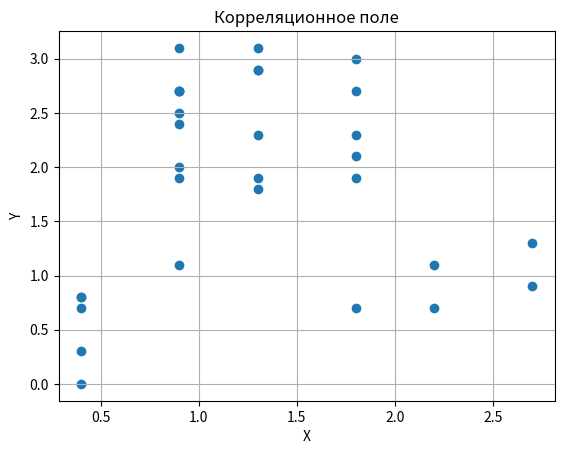

Write Python code to recreate this figure. (Note: this script raises an exception after producing the figure.)
import numpy as np
import matplotlib.pyplot as plt
from scipy.stats import linregress

# Данные
data = {
    "N": np.arange(1, 31),
    "X": np.array(
        [
            0.4,
            0.4,
            0.4,
            0.4,
            0.4,
            0.9,
            1.3,
            1.8,
            1.3,
            0.9,
            0.9,
            0.9,
            0.9,
            1.3,
            1.8,
            2.7,
            2.2,
            2.7,
            2.2,
            1.8,
            1.8,
            1.8,
            1.3,
            1.8,
            0.9,
            1.3,
            1.3,
            0.9,
            0.9,
            0.9,
        ]
    ),
    "Y": np.array(
        [
            0,
            0.3,
            0.7,
            0.8,
            0.8,
            1.1,
            1.9,
            1.9,
            2.3,
            2.7,
            2.7,
            2.5,
            1.9,
            1.8,
            2.1,
            1.3,
            1.1,
            0.9,
            0.7,
            0.7,
            2.3,
            2.7,
            2.9,
            3,
            3.1,
            3.1,
            2.9,
            2.7,
            2.4,
            2,
        ]
    ),
}

# Линейная регрессия Y на X
slope_yx, intercept_yx, r_value_yx, p_value_yx, std_err_yx = linregress(
    data["X"], data["Y"]
)
regression_equation_yx = f"Y = {slope_yx:.2f}X + {intercept_yx:.2f}"
print("Уравнение линейной регрессии Y на X:", regression_equation_yx)

# Линейная регрессия X на Y
slope_xy, intercept_xy, r_value_xy, p_value_xy, std_err_xy = linregress(
    data["Y"], data["X"]
)
regression_equation_xy = f"X = {slope_xy:.2f}Y + {intercept_xy:.2f}"
print("Уравнение линейной регрессии X на Y:", regression_equation_xy)

# Коэффициент корреляции
correlation_coefficient = np.corrcoef(data["X"], data["Y"])[0, 1]
print("Коэффициент корреляции:", correlation_coefficient)

# Уравнение выборочной регрессии Y на X
regression_equation_yx_sample = f"Y = {correlation_coefficient:.2f}X + {np.mean(data['Y']) - correlation_coefficient*np.mean(data['X']):.2f}"
print("Уравнение выборочной регрессии Y на X:", regression_equation_yx_sample)

# Уравнение выборочной регрессии X на Y
regression_equation_xy_sample = f"X = {correlation_coefficient:.2f}Y + {np.mean(data['X']) - correlation_coefficient*np.mean(data['Y']):.2f}"
print("Уравнение выборочной регрессии X на Y:", regression_equation_xy_sample)

# Корреляционное поле
plt.scatter(data["X"], data["Y"])
plt.xlabel("X")
plt.ylabel("Y")
plt.title("Корреляционное поле")
plt.grid(True)
plt.savefig("graphics/correlation_field.png")
print(
    'График был сохранен в той же директории с исполняемым файлом под названием: "correlation_field"'
)
# График регрессии Y на X
plt.scatter(data["X"], data["Y"], label="Исходные данные")
plt.plot(
    data["X"],
    slope_yx * data["X"] + intercept_yx,
    color="red",
    label="Линейная регрессия Y на X",
)
plt.xlabel("X")
plt.ylabel("Y")
plt.title("Регрессия Y на X")
plt.legend()
plt.grid(True)
plt.savefig("graphics/regression_yx.png")
print(
    'График был сохранен в той же директории с исполняемым файлом под названием "regression_yx"'
)
# График регрессии X на Y
plt.scatter(data["Y"], data["X"], label="Исходные данные")
plt.plot(
    data["Y"],
    slope_xy * data["Y"] + intercept_xy,
    color="red",
    label="Линейная регрессия X на Y",
)
plt.xlabel("Y")
plt.ylabel("X")
plt.title("Регрессия X на Y")
plt.legend()
plt.grid(True)
plt.savefig("graphics/regression_xy.png")
print(
    'График был сохранен в той же директории с исполняемым файлом под названием "regression_xy"'
)
# Проверка значимости уравнения регрессии Y на X по критерию Фишера-Снедекера
n = len(data["X"])
k = 2  # количество параметров модели (наклон и пересечение)
F_value = (r_value_yx**2 / (1 - r_value_yx**2)) * (n - k - 1) / k
alpha = 0.05  # уровень значимости
critical_value = 3.38  # критическое значение для alpha=0.05 и k1=2, k2=28
if F_value > critical_value:
    print("Уравнение регрессии Y на X является значимым.")
else:
    print("Уравнение регрессии Y на X не является значимым.")

# Интервальная оценка коэффициентов a и b с доверительной вероятностью gamma=0.95
t_value = 2.048  # значение t-статистики для alpha=0.05 и 28 степеней свободы
SE_a = std_err_yx * np.sqrt(
    1 / n + np.mean(data["X"]) ** 2 / ((n - 1) * np.var(data["X"]))
)
SE_b = std_err_yx / np.sqrt((n - 1) * np.var(data["X"]))
a_lower = slope_yx - t_value * SE_a
a_upper = slope_yx + t_value * SE_a
b_lower = intercept_yx - t_value * SE_b
b_upper = intercept_yx + t_value * SE_b
print(f"Интервальная оценка коэффициента a: ({a_lower:.2f}, {a_upper:.2f})")
print(f"Интервальная оценка коэффициента b: ({b_lower:.2f}, {b_upper:.2f})")

# Проверка значимости выборочного коэффициента корреляции
t_value_corr = correlation_coefficient * np.sqrt(
    (n - 2) / (1 - correlation_coefficient**2)
)
t_critical_corr = 2.048  # для alpha=0.05 и 28 степеней свободы
if abs(t_value_corr) > t_critical_corr:
    print("Выборочный коэффициент корреляции значим.")
else:
    print("Выборочный коэффициент корреляции не значим.")
